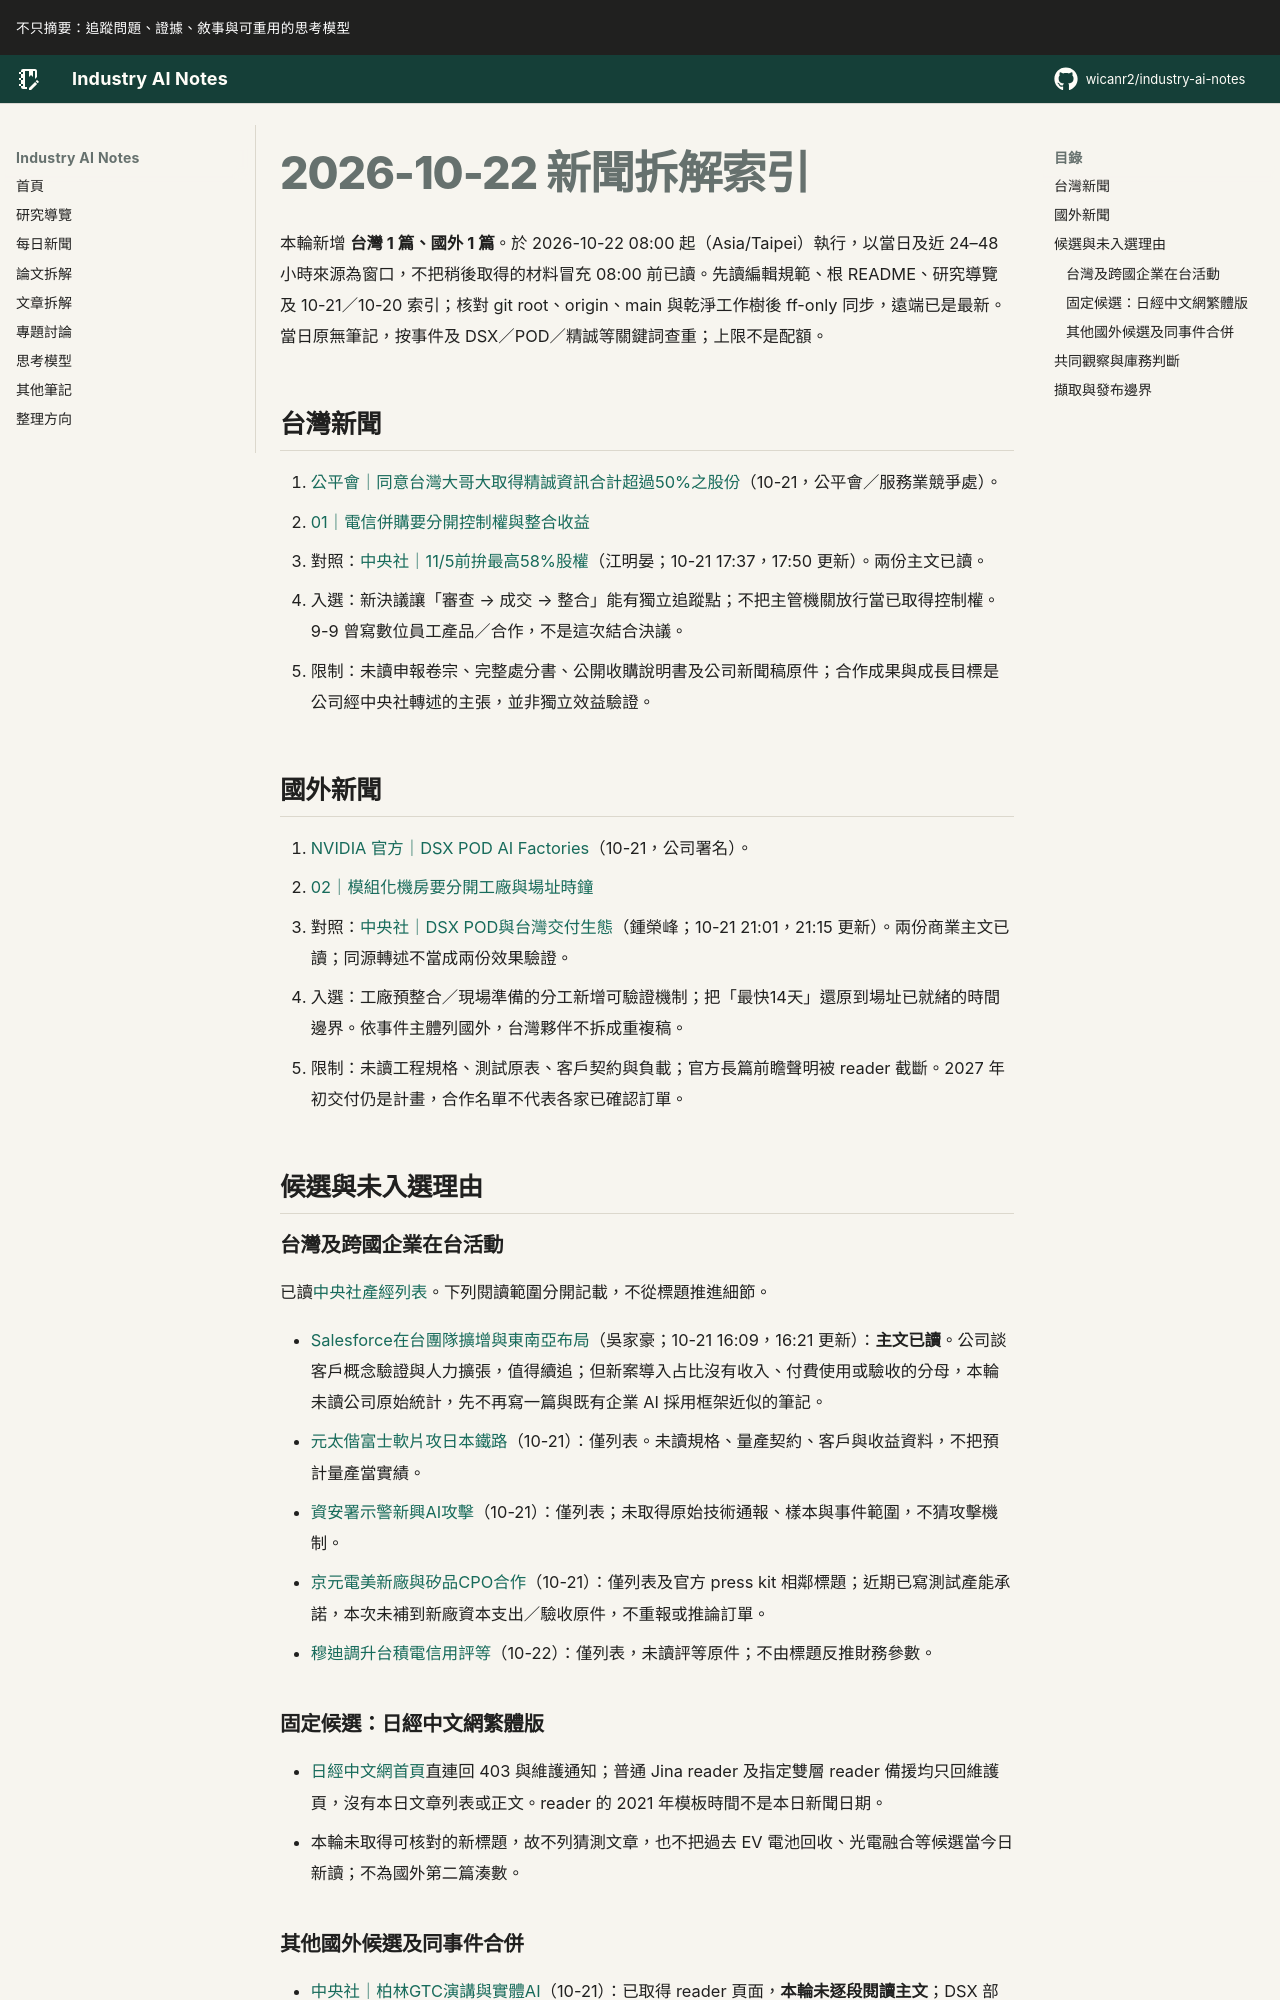

repository: wicanr2/industry-ai-notes · page: 新聞拆解/2026/2026-10-22/index.html · generator: mkdocs

# 2026-10-22 新聞拆解索引

本輪新增 **台灣 1 篇、國外 1 篇**。於 2026-10-22 08:00 起（Asia/Taipei）執行，以當日及近 24–48 小時來源為窗口，不把稍後取得的材料冒充 08:00 前已讀。先讀編輯規範、根 README、研究導覽及 10-21／10-20 索引；核對 git root、origin、main 與乾淨工作樹後 ff-only 同步，遠端已是最新。當日原無筆記，按事件及 DSX／POD／精誠等關鍵詞查重；上限不是配額。

## 台灣新聞

1. [公平會｜同意台灣大哥大取得精誠資訊合計超過50%之股份](https://www.ftc.gov.tw/internet/main/doc/docDetail.aspx?docid=18508&mid=1769&uid=1932)（10-21，公平會／服務業競爭處）。
   - [01｜電信併購要分開控制權與整合收益](./01-電信併購要分開控制權與整合收益.md)
   - 對照：[中央社｜11/5前拚最高58%股權](https://www.cna.com.tw/news/afe/202610210261.aspx)（江明晏；10-21 17:37，17:50 更新）。兩份主文已讀。
   - 入選：新決議讓「審查 → 成交 → 整合」能有獨立追蹤點；不把主管機關放行當已取得控制權。9-9 曾寫數位員工產品／合作，不是這次結合決議。
   - 限制：未讀申報卷宗、完整處分書、公開收購說明書及公司新聞稿原件；合作成果與成長目標是公司經中央社轉述的主張，並非獨立效益驗證。

## 國外新聞

1. [NVIDIA 官方｜DSX POD AI Factories](https://nvidianews.nvidia.com/news/nvidia-introduces-dsx-pod-ai-factories-to-accelerate-europes-infrastructure-deployment)（10-21，公司署名）。
   - [02｜模組化機房要分開工廠與場址時鐘](./02-模組化機房要分開工廠與場址時鐘.md)
   - 對照：[中央社｜DSX POD與台灣交付生態](https://www.cna.com.tw/news/afe/202610210336.aspx)（鍾榮峰；10-21 21:01，21:15 更新）。兩份商業主文已讀；同源轉述不當成兩份效果驗證。
   - 入選：工廠預整合／現場準備的分工新增可驗證機制；把「最快14天」還原到場址已就緒的時間邊界。依事件主體列國外，台灣夥伴不拆成重複稿。
   - 限制：未讀工程規格、測試原表、客戶契約與負載；官方長篇前瞻聲明被 reader 截斷。2027 年初交付仍是計畫，合作名單不代表各家已確認訂單。

## 候選與未入選理由

### 台灣及跨國企業在台活動

已讀[中央社產經列表](https://www.cna.com.tw/list/afe.aspx)。下列閱讀範圍分開記載，不從標題推進細節。

- [Salesforce在台團隊擴增與東南亞布局](https://www.cna.com.tw/news/afe/202610210191.aspx)（吳家豪；10-21 16:09，16:21 更新）：**主文已讀**。公司談客戶概念驗證與人力擴張，值得續追；但新案導入占比沒有收入、付費使用或驗收的分母，本輪未讀公司原始統計，先不再寫一篇與既有企業 AI 採用框架近似的筆記。
- [元太偕富士軟片攻日本鐵路](https://www.cna.com.tw/news/afe/202610210348.aspx)（10-21）：僅列表。未讀規格、量產契約、客戶與收益資料，不把預計量產當實績。
- [資安署示警新興AI攻擊](https://www.cna.com.tw/news/afe/202610210295.aspx)（10-21）：僅列表；未取得原始技術通報、樣本與事件範圍，不猜攻擊機制。
- [京元電美新廠與矽品CPO合作](https://www.cna.com.tw/news/afe/202610210339.aspx)（10-21）：僅列表及官方 press kit 相鄰標題；近期已寫測試產能承諾，本次未補到新廠資本支出／驗收原件，不重報或推論訂單。
- [穆迪調升台積電信用評等](https://www.cna.com.tw/news/afe/202610223001.aspx)（10-22）：僅列表，未讀評等原件；不由標題反推財務參數。

### 固定候選：日經中文網繁體版

- [日經中文網首頁](https://zh.cn.nikkei.com/)直連回 403 與維護通知；普通 Jina reader 及指定雙層 reader 備援均只回維護頁，沒有本日文章列表或正文。reader 的 2021 年模板時間不是本日新聞日期。
- 本輪未取得可核對的新標題，故不列猜測文章，也不把過去 EV 電池回收、光電融合等候選當今日新讀；不為國外第二篇湊數。
